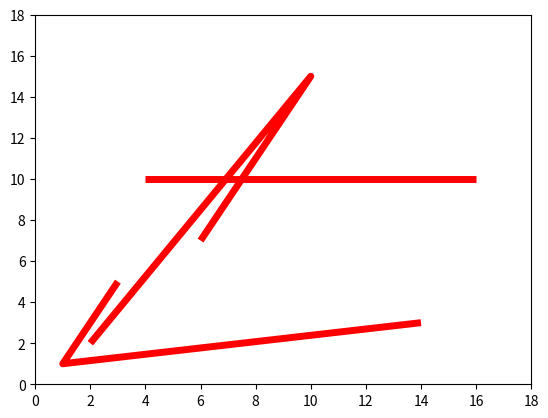

Here is the Python script that generated this plot:
#!/usr/local/bin/python3.6

from matplotlib.collections import LineCollection
import matplotlib.pyplot as plt

fig, ax = plt.subplots(1, 1)

lc = LineCollection ([[(4, 10), (16, 10)],
		      [(2, 2), (10, 15), (6, 7)],
		      [(14, 3), (1, 1), (3, 5)]])

lc.set_color('r')
lc.set_linewidth(5)
ax.add_collection(lc)
ax.set_xlim(0, 18)
ax.set_ylim(0, 18)
plt.show()
